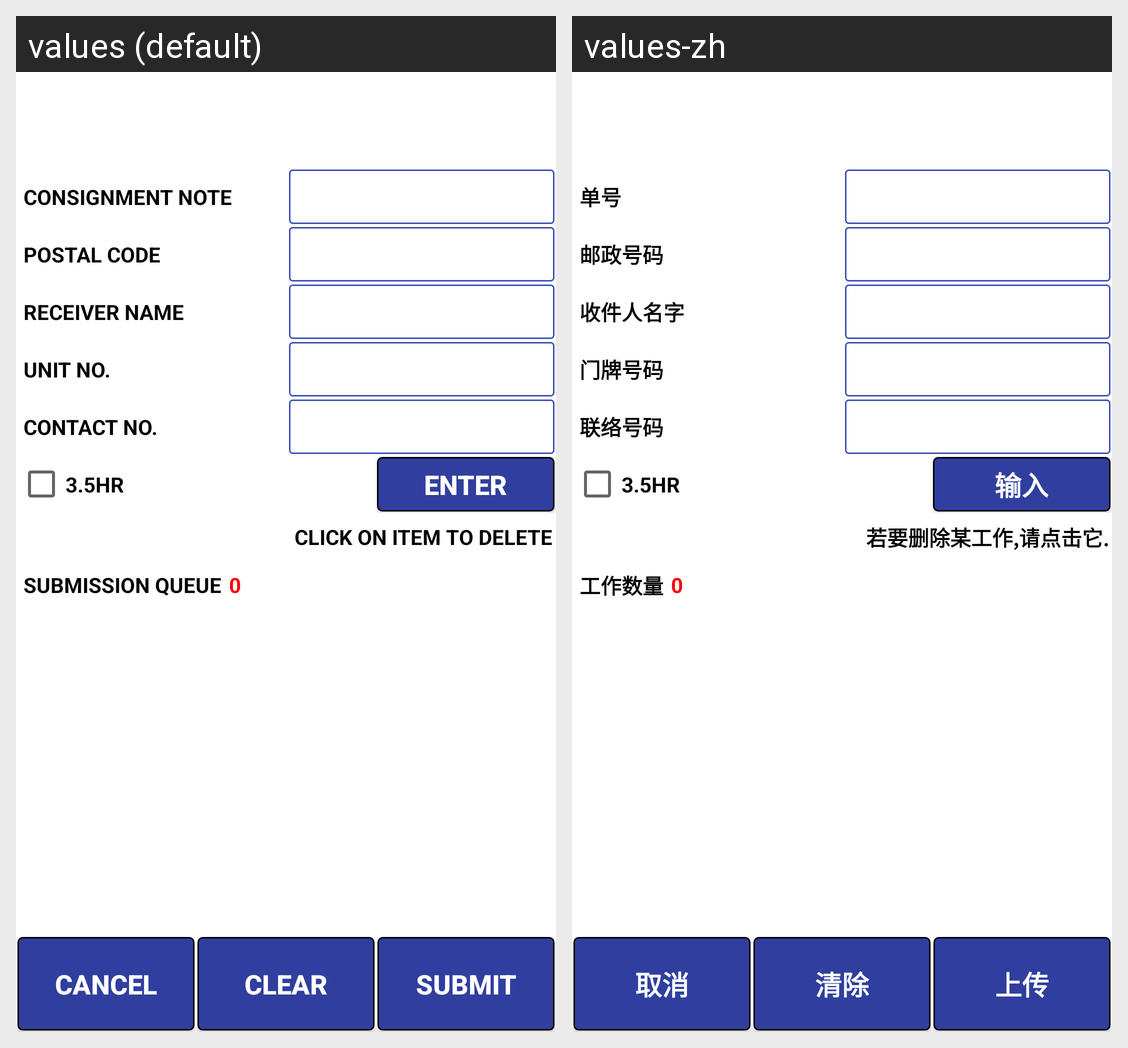

Here is an Android app screen in its default locale and in the app's own translations. Write out the translated-string differences for the strings that appear on this screen.
Android screen res/layout/activity_credit_card.xml rendered under 2 locales, left to right: values (default), values-zh. Device: Nexus 5 (rendered at 1080×1920; each locale shown at half size, 540×960, under a caption strip naming it); theme AppTheme.
Strings drawn on this screen, with the default value and each locale's value (text and hints the layout hard-codes, and strings that could not be matched under every locale, appear in the picture but are not listed):

lblccCN
  values: CONSIGNMENT NOTE
  values-zh: 单号

lblccPOSTAL
  values: POSTAL CODE
  values-zh: 邮政号码

cc_receiver_name
  values: RECEIVER NAME
  values-zh: 收件人名字

cc_unit
  values: UNIT NO.
  values-zh: 门牌号码

cc_contactnum
  values: CONTACT NO.
  values-zh: 联络号码

buttontext_enter
  values: ENTER
  values-zh: 输入

lbl_clicktodelete
  values: CLICK ON ITEM TO DELETE
  values-zh: 若要删除某工作,请点击它.

lblccq
  values: SUBMISSION QUEUE
  values-zh: 工作数量

buttontext_cancel
  values: CANCEL
  values-zh: 取消

buttontext_cleardata
  values: CLEAR
  values-zh: 清除

buttontext_submit
  values: SUBMIT
  values-zh: 上传
